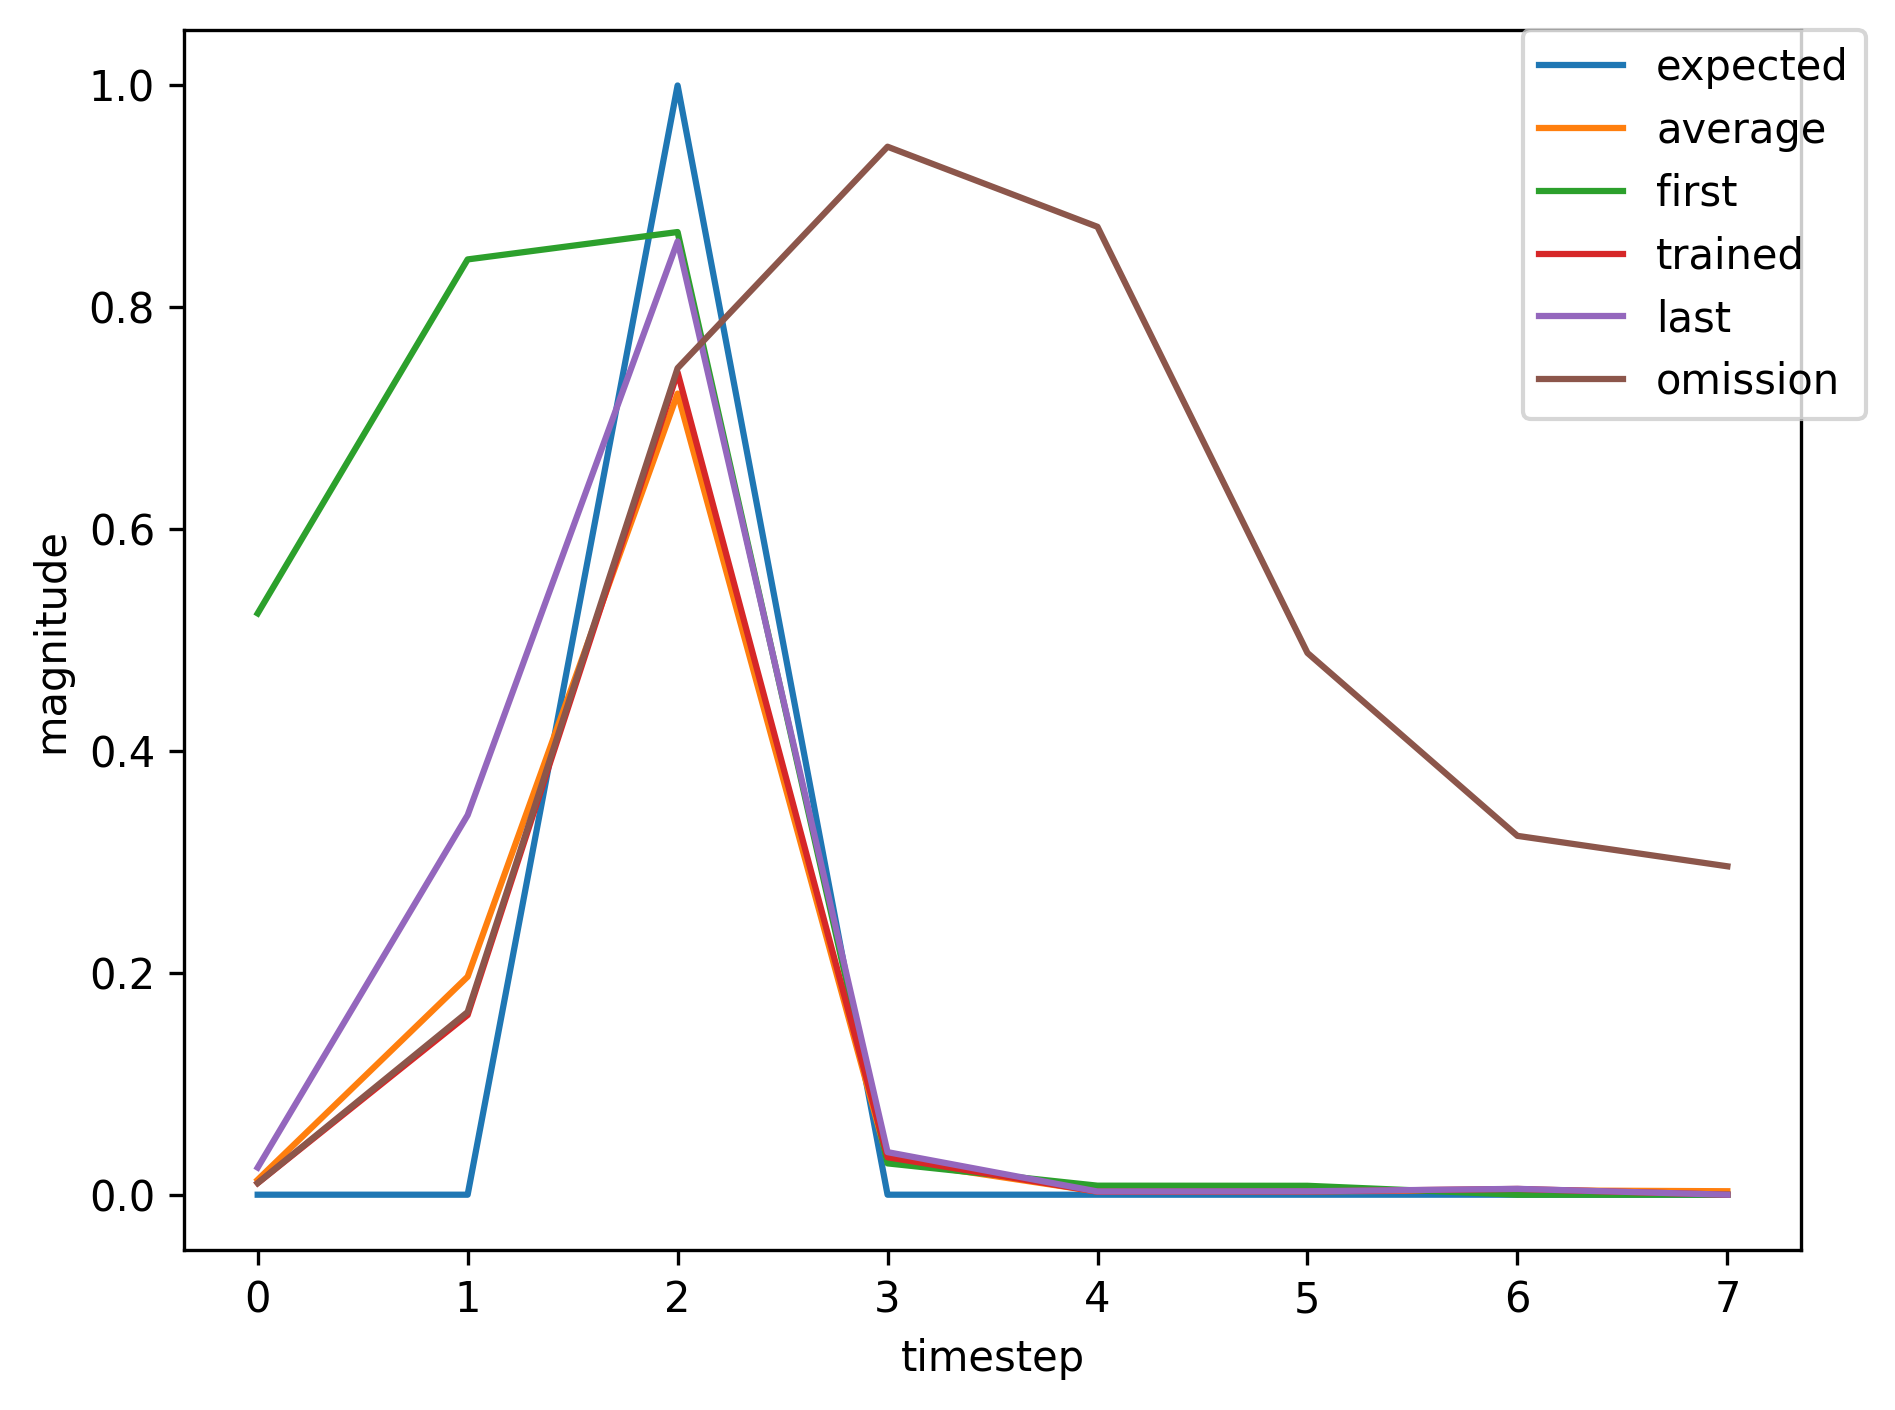

Data behind this chart, as committed beside it:
, input, expected_output, network_output
0, 1, 0, 0.5241
1, 0, 0, 0.8432
2, 2, 1, 0.8679
3, 0, 0, 0.02825
4, 0, 0, 0.008135
5, 0, 0, 0.008034
6, 1, 0, 0.01157
7, 0, 0, 0.1746
8, 2, 1, 0.7193
9, 0, 0, 0.02875
10, 0, 0, 0.00388
11, 0, 0, 0.003922
12, 0, 0, 0.006307
13, 0, 0, 0.01248
14, 1, 0, 0.02918
15, 0, 0, 0.3994
16, 2, 1, 0.882
17, 0, 0, 0.03786
18, 0, 0, 0.003272
19, 0, 0, 0.0034
20, 0, 0, 0.005644
21, 1, 0, 0.01122
22, 0, 0, 0.177
23, 2, 1, 0.7609
24, 0, 0, 0.03519
25, 0, 0, 0.002969
26, 0, 0, 0.003169
27, 1, 0, 0.00539
28, 0, 0, 0.07681
29, 2, 1, 0.5194
30, 0, 0, 0.01809
31, 0, 0, 0.00261
32, 0, 0, 0.002989
33, 1, 0, 0.005227
34, 0, 0, 0.07354
35, 2, 1, 0.5093
36, 0, 0, 0.01749
37, 0, 0, 0.0025
38, 0, 0, 0.00291
39, 0, 0, 0.005136
40, 1, 0, 0.01048
41, 0, 0, 0.162
42, 2, 1, 0.7413
43, 0, 0, 0.03376
44, 0, 0, 0.002736
45, 0, 0, 0.002999
46, 0, 0, 0.005187
47, 1, 0, 0.01046
48, 0, 0, 0.1625
49, 2, 1, 0.7422
50, 0, 0, 0.03373
51, 0, 0, 0.002805
52, 0, 0, 0.003051
53, 0, 0, 0.00525
54, 0, 0, 0.01057
55, 1, 0, 0.02453
56, 0, 0, 0.3468
57, 2, 1, 0.863
58, 0, 0, 0.03875
59, 0, 0, 0.002984
... 306 more rows
